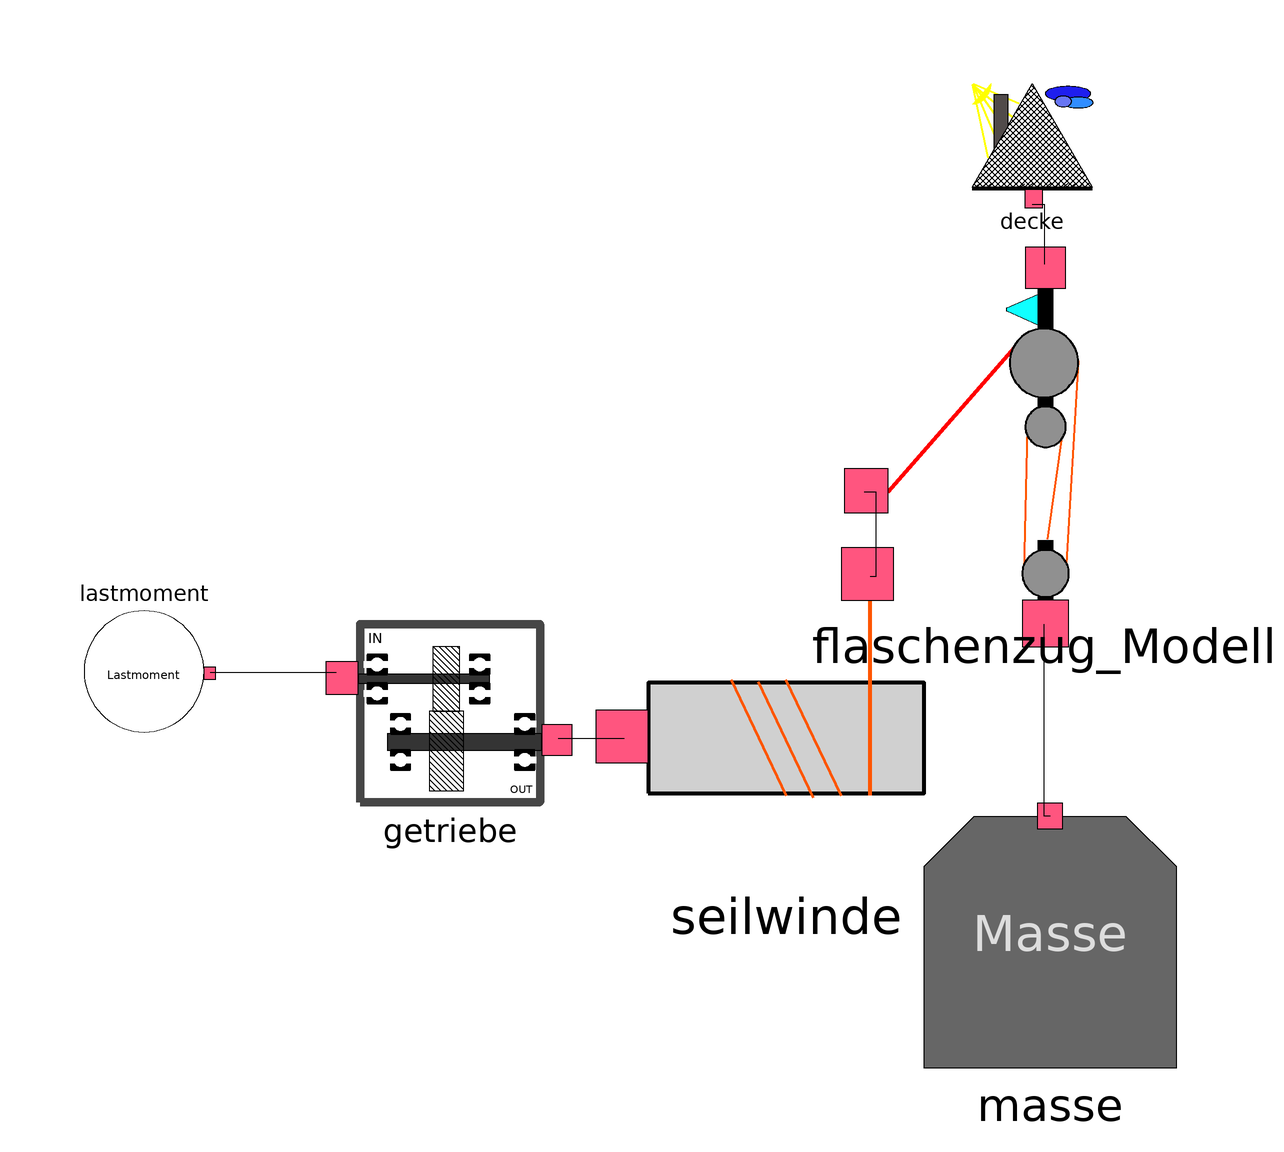

Above is the diagram view of the following Modelica model: its components placed by their Placement annotations and its connect equations drawn as lines.

model Test_ohne_Motor
      Flaschenzug.Modelle.Flaschenzug_Modell flaschenzug_Modell annotation(
        Placement(visible = true, transformation(origin = {62, 36}, extent = {{-26, -26}, {26, 26}}, rotation = 0)));
      Flaschenzug.Modelle.Seilwinde seilwinde annotation(
        Placement(visible = true, transformation(origin = {19, -13}, extent = {{-23, -23}, {23, 23}}, rotation = 0)));
      Flaschenzug.Modelle.Masse masse annotation(
        Placement(visible = true, transformation(origin = {63, -47}, extent = {{-21, -21}, {21, 21}}, rotation = 0)));
      Flaschenzug.Modelle.Getriebe getriebe annotation(
        Placement(visible = true, transformation(origin = {-37, -9}, extent = {{-15, -15}, {15, 15}}, rotation = 0)));
      Flaschenzug.Modelle.Lastmoment lastmoment annotation(
        Placement(visible = true, transformation(origin = {-88, -2}, extent = {{-10, -10}, {10, 10}}, rotation = 180)));
      Flaschenzug.Modelle.Decke decke annotation(
        Placement(visible = true, transformation(origin = {60, 86}, extent = {{-10, -10}, {10, 10}}, rotation = 0)));
    equation
      connect(seilwinde.f_s, flaschenzug_Modell.f_s2) annotation(
        Line(points = {{33, 14}, {34, 14}, {34, 28}, {32, 28}}));
      connect(masse.f_s, flaschenzug_Modell.f_s) annotation(
        Line(points = {{63, -26}, {62, -26}, {62, 6}}));
      connect(getriebe.m_w, seilwinde.m_w) annotation(
        Line(points = {{-19, -13}, {-8, -13}}));
      connect(lastmoment.m_w1, getriebe.m_w1) annotation(
        Line(points = {{-77, -2}, {-56, -2}}));
      connect(decke.f_s1, flaschenzug_Modell.f_s1) annotation(
        Line(points = {{60, 76}, {62, 76}, {62, 66}, {62, 66}}));
      annotation(
        Icon(graphics = {Polygon(origin = {30, 80}, lineColor = {63, 188, 44}, fillColor = {88, 195, 64}, fillPattern = FillPattern.Solid, points = {{70, -82}, {-30, 20}, {-30, -20}, {-30, -178}, {70, -82}}), Rectangle(origin = {-70, 41}, lineColor = {53, 202, 46}, fillColor = {55, 173, 65}, fillPattern = FillPattern.Solid, extent = {{-30, 9}, {70, -89}})}));
    end Test_ohne_Motor;